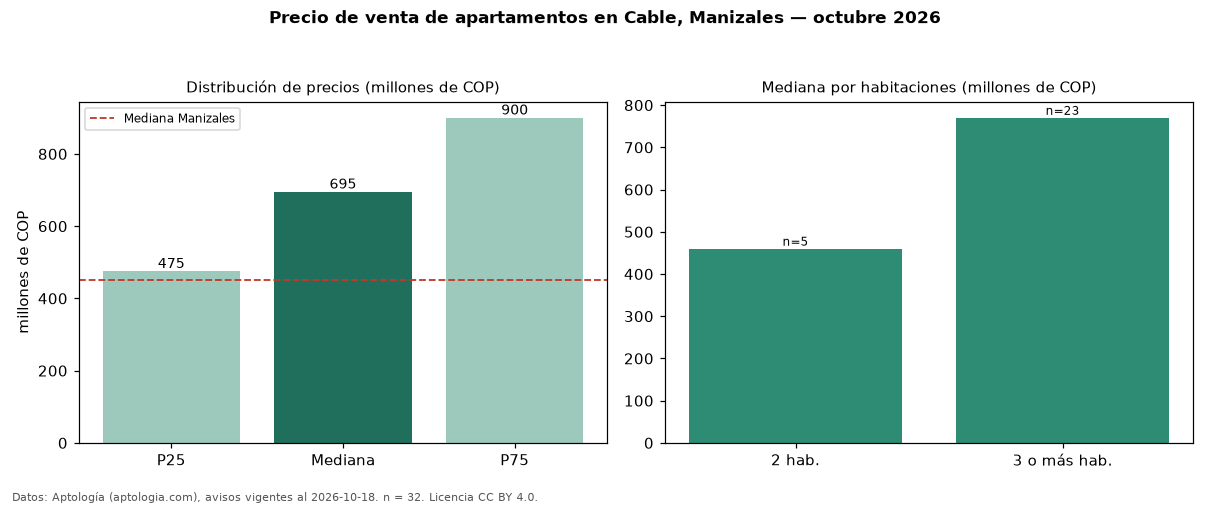

The data file committed next to this chart (first rows):
seccion, metrica, valor, moneda, n
precio, p25, 475000000, COP, 32
precio, mediana, 695000000, COP, 32
precio, p75, 900000000, COP, 32
precio, minimo, 320000000, COP, 32
precio, maximo, 1500000000, COP, 32
m2, mediana_precio_m2, 6609848, COP, 32
m2, area_mediana_m2, 100.0, m2, 32
admin, mediana_admin_mes, 449500, COP, 22
banos, mediana_banos, 2.0, , 
estrato, estrato_mas_frecuente, 6, , 32
habitaciones, 2, 460000000, COP, 5
habitaciones, 3+, 770000000, COP, 23
ciudad, mediana_ciudad_referencia, 450000000, COP, 
ciudad, mediana_m2_ciudad, 5653956, COP, 
fuente, fecha_datos, 2026-10-18, , 
fuente, atribucion, https://www.aptologia.com/venta/manizale…, , 
fuente, licencia, CC BY 4.0, , 
